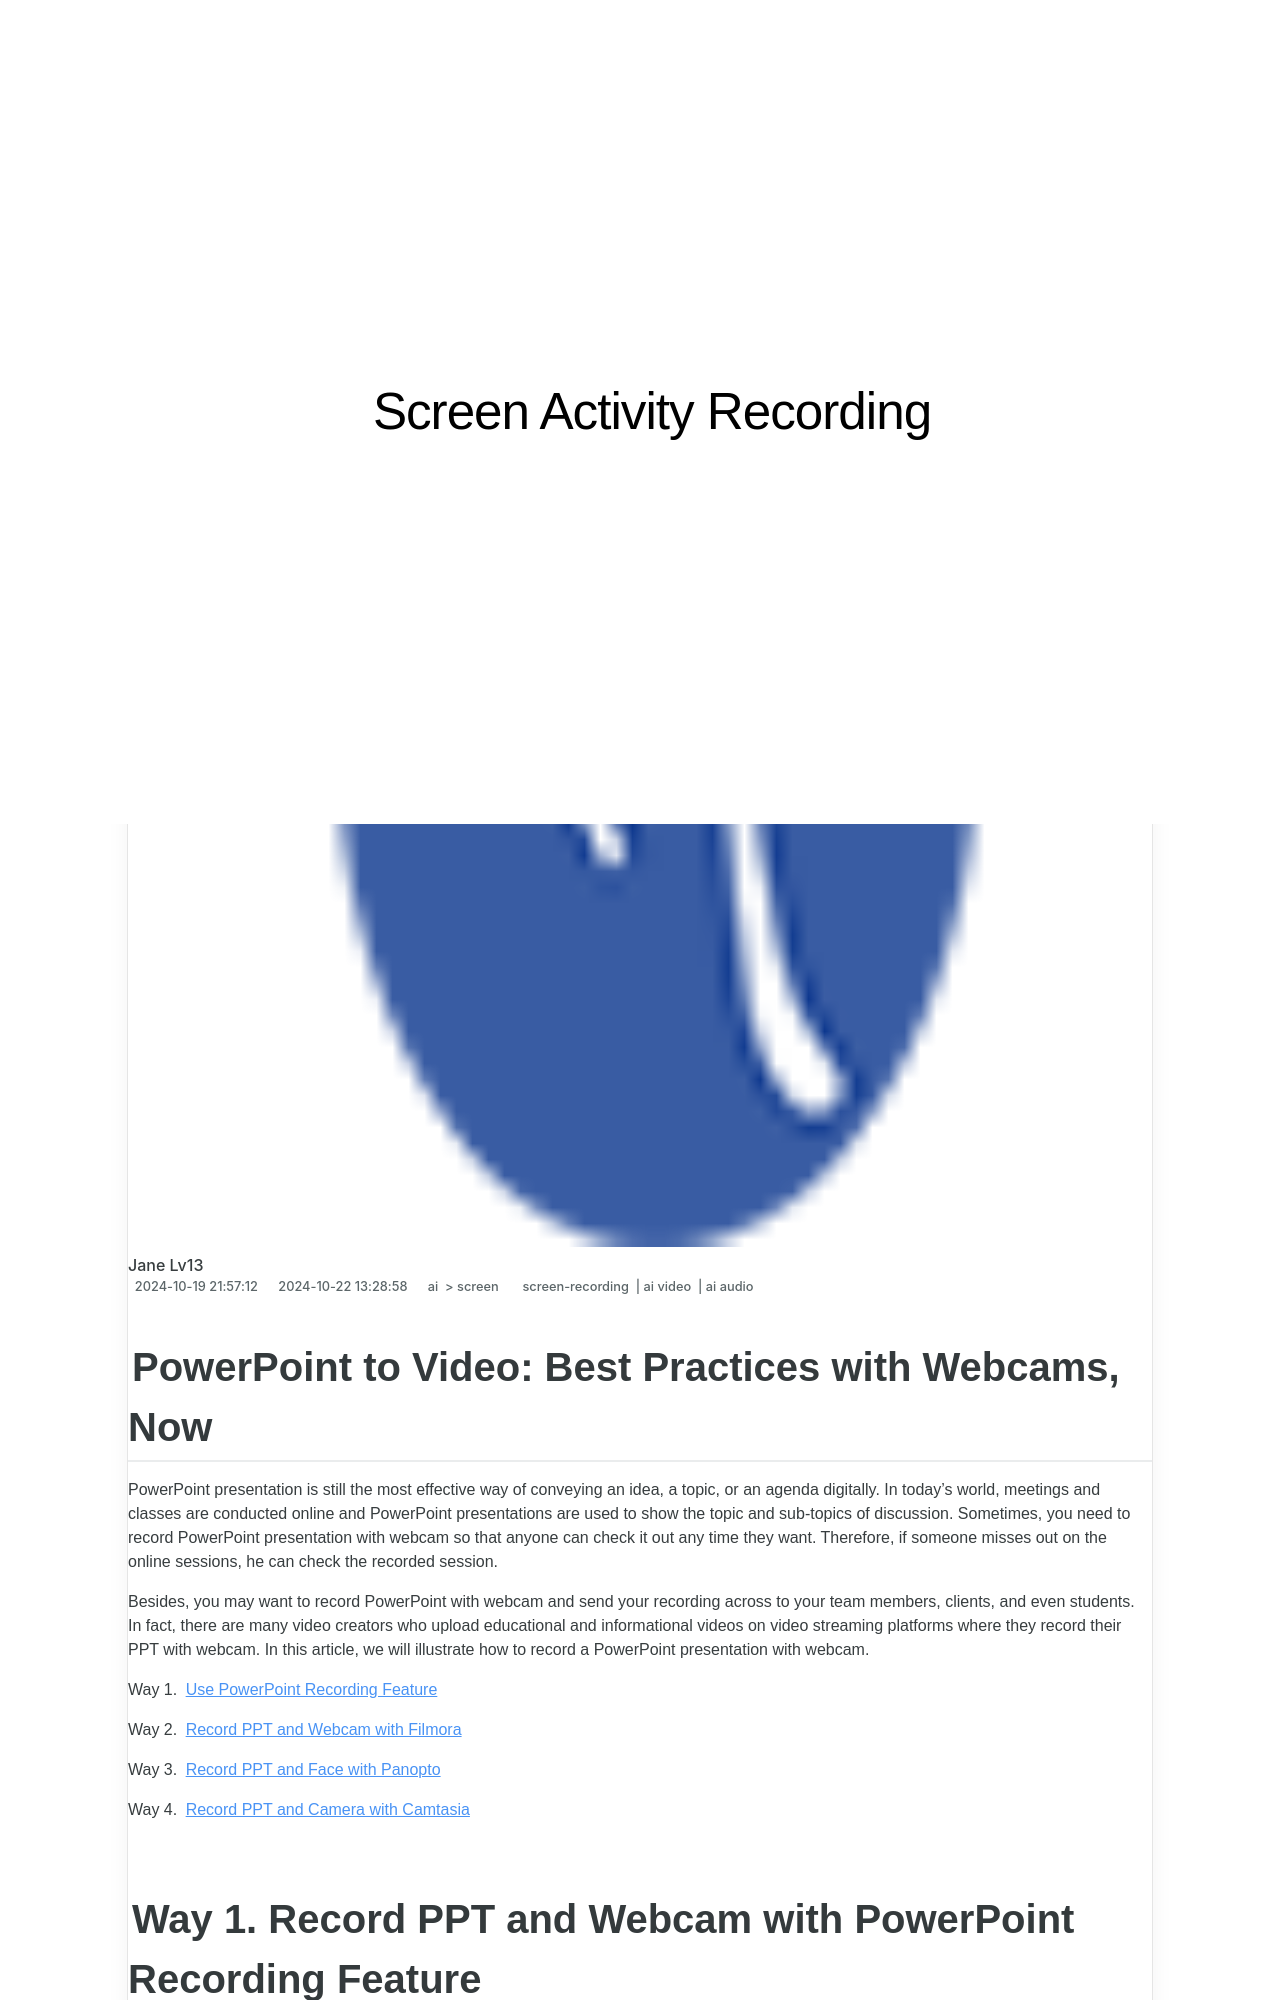

repository: techidaily/site-screen-activity-recording · page: powerpoint-to-video-best-practices-with-webcams-now/index.html · generator: jekyll

---
title: "\"PowerPoint to Video  Best Practices with Webcams, Now\""
date: 2024-10-19T21:57:12.330Z
updated: 2024-10-22T13:28:58.981Z
tags: 
  - screen-recording
  - ai video
  - ai audio
categories: 
  - ai
  - screen
description: "\"This Article Describes PowerPoint to Video: Best Practices with Webcams, Now\""
excerpt: "\"This Article Describes PowerPoint to Video: Best Practices with Webcams, Now\""
keywords: "\"PowerPoint Video Tips,Webcam PPT Conversion,PPT-Video Guide,WebCam in Presentations,Video From Slideshow,Optimize PPT to Video,Slide-to-Video Best Practices\""
thumbnail: https://thmb.techidaily.com/c6b4aa7955ba2d8b8f78045fdb4fec883a94ff6f2b309e9331565432f2ce8641.jpg
---

## PowerPoint to Video: Best Practices with Webcams, Now

PowerPoint presentation is still the most effective way of conveying an idea, a topic, or an agenda digitally. In today's world, meetings and classes are conducted online and PowerPoint presentations are used to show the topic and sub-topics of discussion. Sometimes, you need to record PowerPoint presentation with webcam so that anyone can check it out any time they want. Therefore, if someone misses out on the online sessions, he can check the recorded session.

Besides, you may want to record PowerPoint with webcam and send your recording across to your team members, clients, and even students. In fact, there are many video creators who upload educational and informational videos on video streaming platforms where they record their PPT with webcam. In this article, we will illustrate how to record a PowerPoint presentation with webcam.

Way 1. [Use PowerPoint Recording Feature](#part1)

Way 2. [Record PPT and Webcam with Filmora](#part2)

Way 3. [Record PPT and Face with Panopto](#part3)

Way 4. [Record PPT and Camera with Camtasia](#part4)
